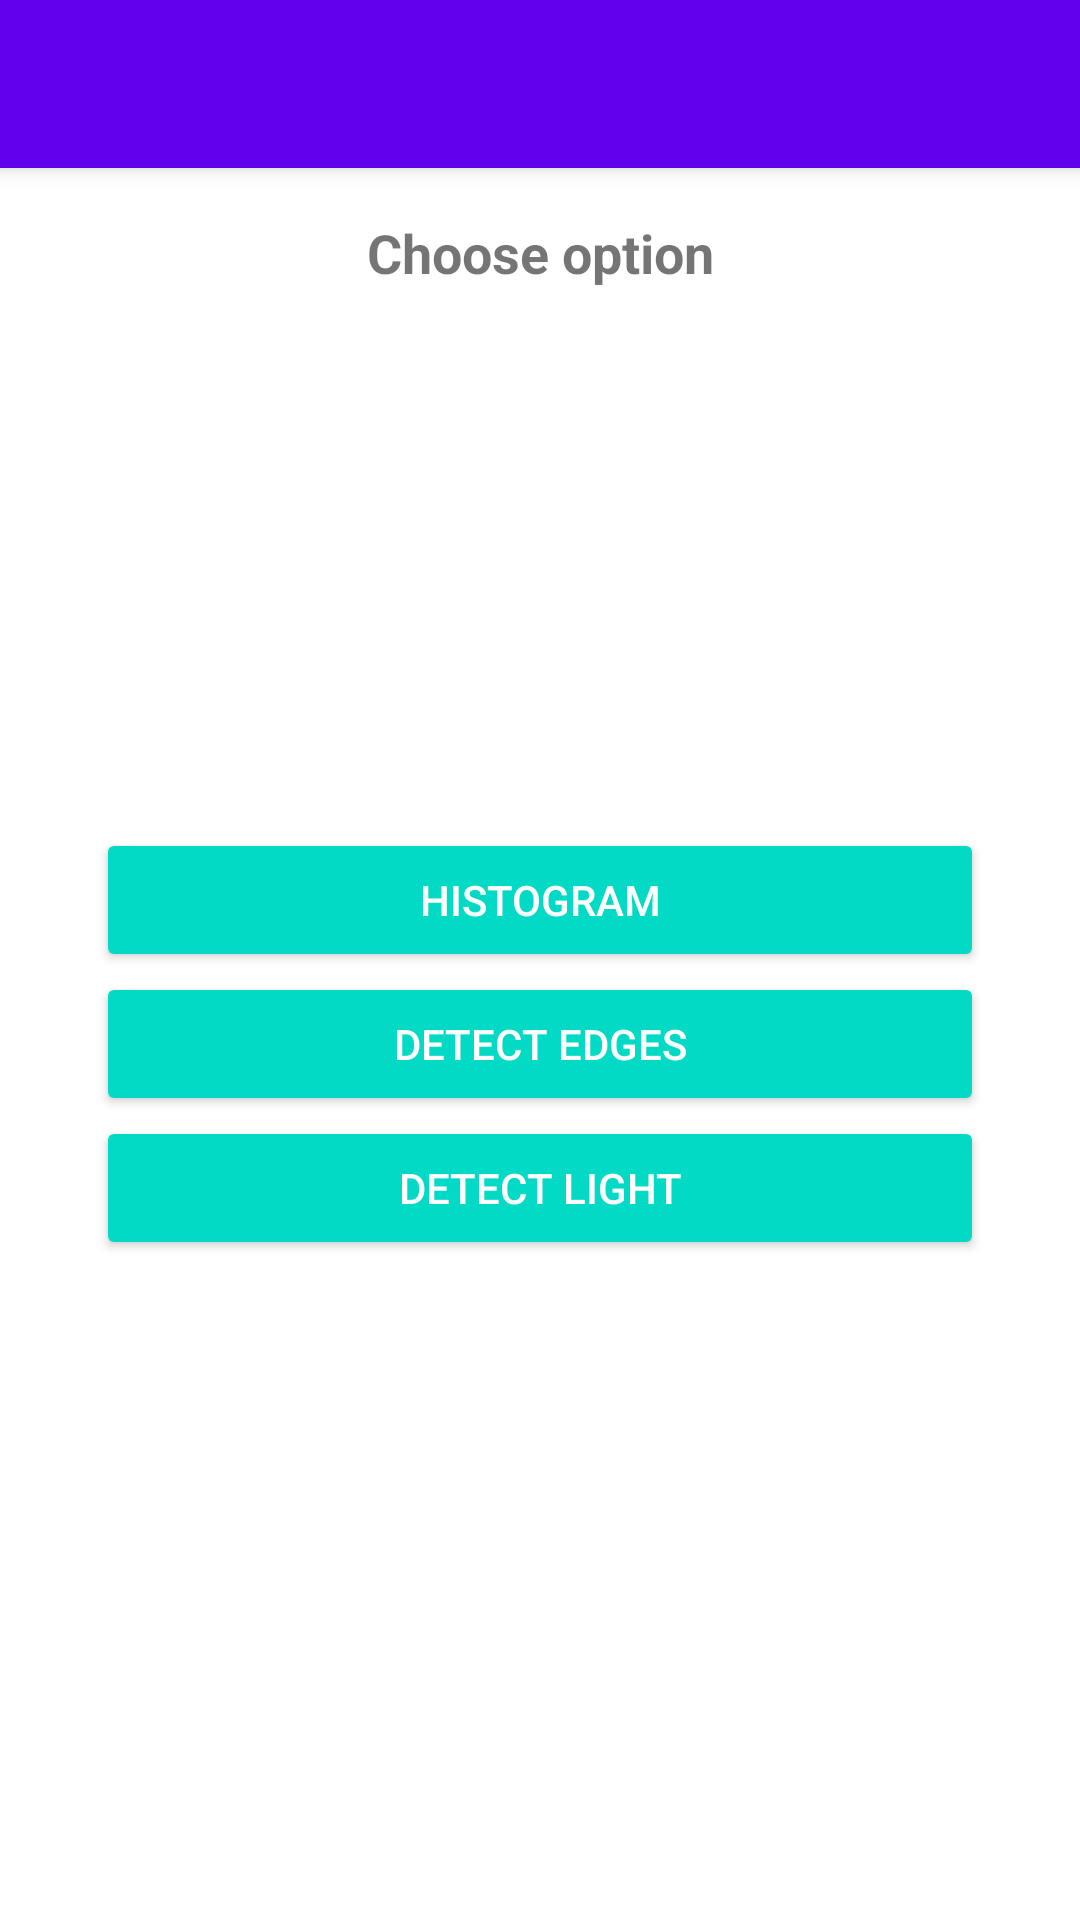

Write the Android layout XML for this screen, with the resource values it uses.
<!-- AndroidManifest.xml: activity theme AppTheme.NoActionBar -->
<!-- res/layout/activity_processing_options.xml -->
<?xml version="1.0" encoding="utf-8"?>
<android.support.design.widget.CoordinatorLayout xmlns:android="http://schemas.android.com/apk/res/android"
    xmlns:app="http://schemas.android.com/apk/res-auto"
    xmlns:tools="http://schemas.android.com/tools"
    android:layout_width="match_parent"
    android:layout_height="match_parent"
    android:fitsSystemWindows="true"
    tools:context="co.zaven.digitalimageprocessing.activities.ProcessingOptionsActivity">

    <android.support.design.widget.AppBarLayout
        android:layout_width="match_parent"
        android:layout_height="wrap_content"
        android:theme="@style/AppTheme.AppBarOverlay">

        <android.support.v7.widget.Toolbar
            android:id="@+id/toolbar"
            android:layout_width="match_parent"
            android:layout_height="?attr/actionBarSize"
            android:background="?attr/colorPrimary"
            app:popupTheme="@style/AppTheme.PopupOverlay" />

    </android.support.design.widget.AppBarLayout>

    <include layout="@layout/content_processing_options" />

</android.support.design.widget.CoordinatorLayout>
<!-- res/layout/content_processing_options.xml (included above) -->
<?xml version="1.0" encoding="utf-8"?>
<RelativeLayout xmlns:android="http://schemas.android.com/apk/res/android"
    xmlns:app="http://schemas.android.com/apk/res-auto"
    xmlns:tools="http://schemas.android.com/tools"
    android:orientation="vertical"
    android:layout_width="match_parent"
    android:layout_height="match_parent"
    android:paddingBottom="@dimen/activity_vertical_margin"
    android:paddingLeft="@dimen/activity_horizontal_margin"
    android:paddingRight="@dimen/activity_horizontal_margin"
    android:paddingTop="@dimen/activity_vertical_margin"
    app:layout_behavior="@string/appbar_scrolling_view_behavior"
    tools:context="co.zaven.digitalimageprocessing.activities.ProcessingOptionsActivity"
    tools:showIn="@layout/activity_processing_options">

    <TextView
        android:id="@+id/info"
        android:textStyle="bold"
        android:gravity="center"
        android:textSize="@dimen/header_text_size"
        android:text="@string/choose_option"
        android:layout_width="match_parent"
        android:layout_height="wrap_content" />

    <LinearLayout
        android:padding="@dimen/activity_horizontal_margin"
        android:layout_centerInParent="true"
        android:orientation="vertical"
        android:id="@+id/button_wrapper"
        android:layout_width="match_parent"
        android:layout_height="wrap_content">

        <Button
            style="@style/Widget.AppCompat.Button.Colored"
            android:id="@+id/histogram"
            android:layout_width="match_parent"
            android:layout_height="wrap_content"
            android:text="@string/histogram" />

        <Button
            style="@style/Widget.AppCompat.Button.Colored"
            android:id="@+id/edges"
            android:layout_width="match_parent"
            android:layout_height="wrap_content"
            android:text="@string/detect_edges" />

        <Button
            style="@style/Widget.AppCompat.Button.Colored"
            android:id="@+id/light"
            android:layout_width="match_parent"
            android:layout_height="wrap_content"
            android:text="@string/detect_light" />

    </LinearLayout>


</RelativeLayout>
<!-- resources referenced by this layout -->
<resources>
  <dimen name="activity_horizontal_margin">16dp</dimen>
  <dimen name="activity_vertical_margin">16dp</dimen>
  <dimen name="header_text_size">18sp</dimen>
  <string name="choose_option">Choose option</string>
  <string name="detect_edges">detect edges</string>
  <string name="detect_light">detect light</string>
  <string name="histogram">histogram</string>
  <style name="AppTheme.NoActionBar">
          <item name="windowActionBar">false</item>
          <item name="windowNoTitle">true</item>
          <item name="android:windowDrawsSystemBarBackgrounds">true</item>
          <item name="android:statusBarColor">@android:color/transparent</item>
          <item name="android:navigationBarColor">@color/colorPrimary</item>
  
      </style>
  <!-- not gathered from this repository: default colours our renderer supplied (Android Studio template values) -->
  <color name="colorPrimary">#FF6200EE</color>
</resources>
